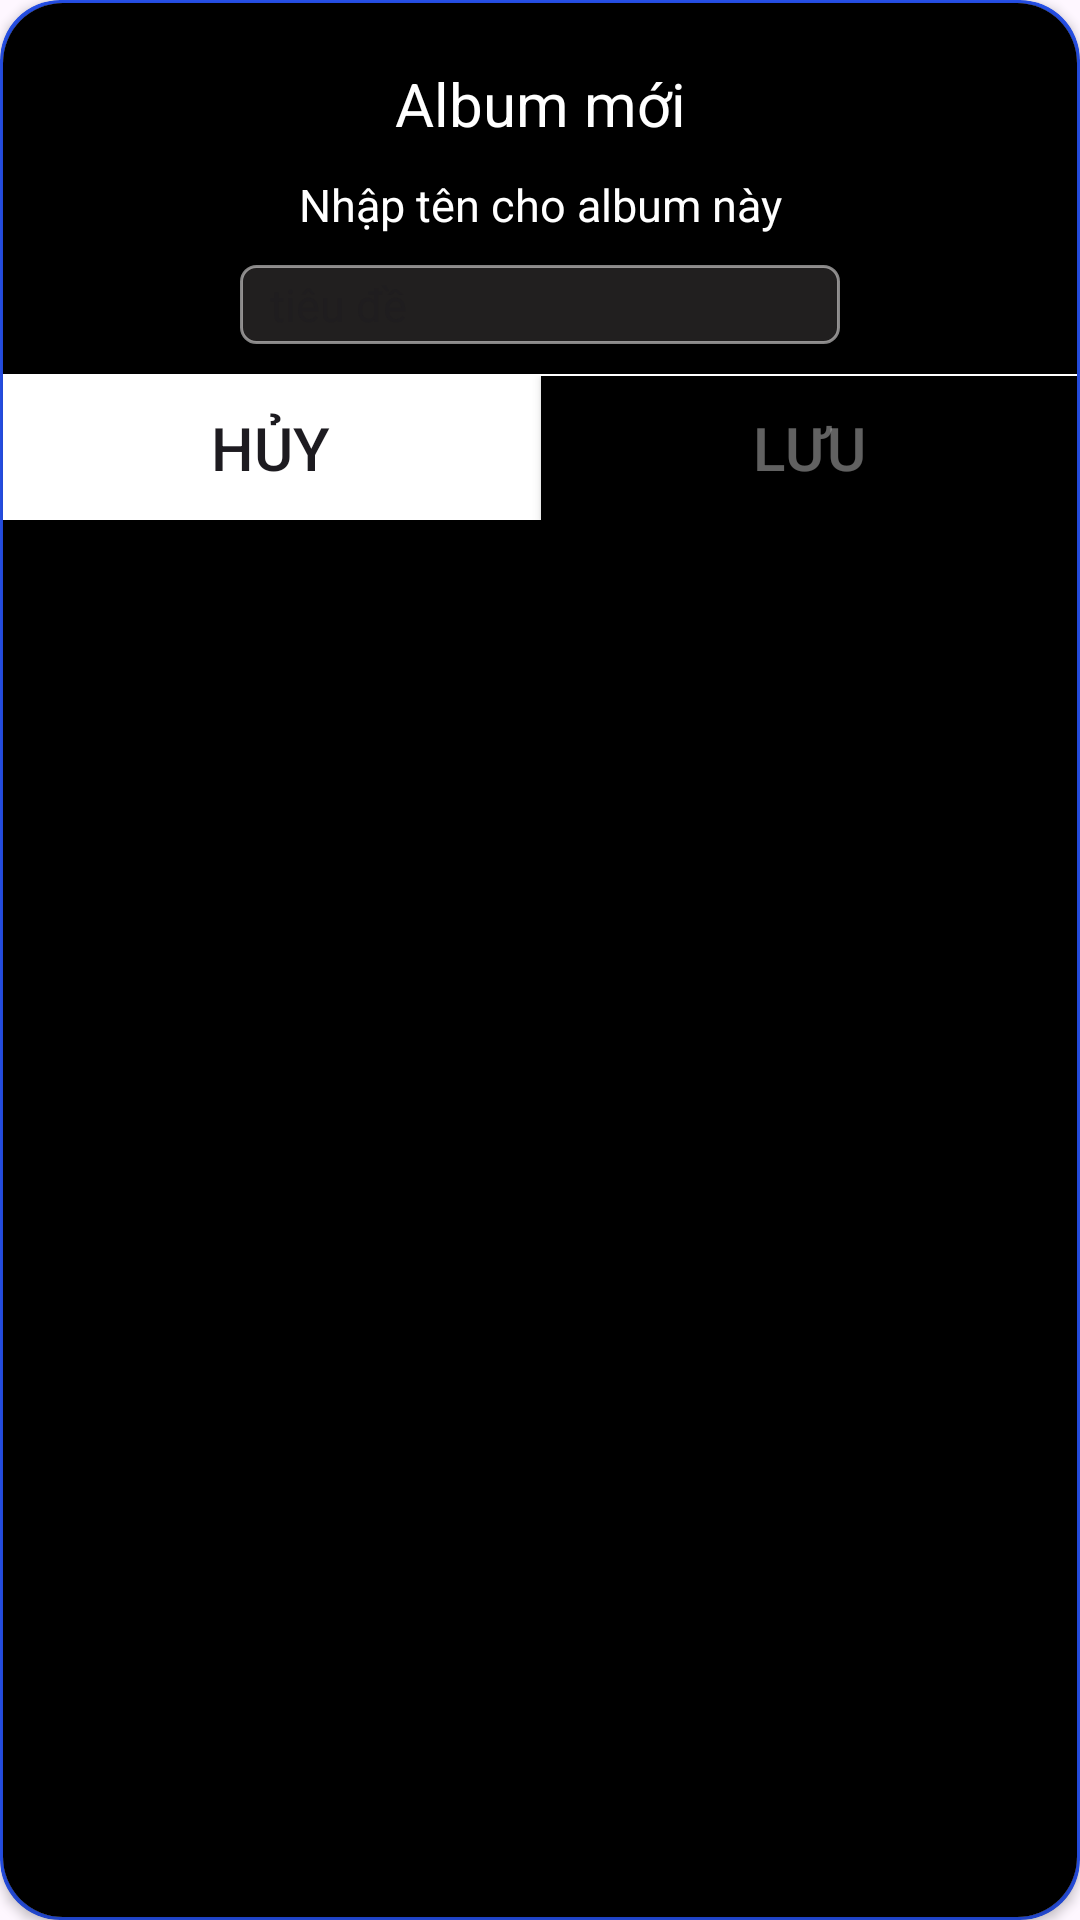

Here is an Android app screen rendered from its layout file. Give the layout XML and the strings, colors and styles it references.
<!-- AndroidManifest.xml: application theme Theme.Project_Album -->
<!-- res/layout/custom_add_album.xml -->
<?xml version="1.0" encoding="utf-8"?>
<androidx.cardview.widget.CardView xmlns:android="http://schemas.android.com/apk/res/android"
    android:layout_width="match_parent"
    android:layout_height="wrap_content"
    xmlns:tools="http://schemas.android.com/tools"
    xmlns:app="http://schemas.android.com/apk/res-auto"
    android:background="@color/black"
    app:cardCornerRadius="20dp"
    android:backgroundTint="@color/blue"
    >
    <androidx.cardview.widget.CardView
        android:layout_width="match_parent"
        android:layout_height="match_parent"
        app:cardCornerRadius="20dp"
        android:layout_margin="1dp">
    <LinearLayout
        android:background="@color/black"
        android:layout_width="match_parent"
        android:layout_height="match_parent"
        android:paddingTop="20dp"
        android:orientation="vertical">
    <TextView
        android:id="@+id/tv_heading"
        android:gravity="center_horizontal"
        android:layout_width="match_parent"
        android:layout_height="wrap_content"
        android:textSize="20dp"
        android:textColor="@color/white"
        android:layout_marginBottom="10dp"
        android:text="Album mới"/>
    <TextView
        android:gravity="center_horizontal"
        android:layout_width="match_parent"
        android:layout_height="wrap_content"
        android:textSize="15dp"
        android:textColor="@color/white"
        android:text="Nhập tên cho album này"
        android:layout_marginBottom="10dp"/>
    <EditText
        android:layout_marginLeft="10dp"
        android:layout_marginRight="10dp"
        android:inputType="text"
        android:layout_gravity="center_horizontal"
        android:id="@+id/txt_title"
        android:layout_width="200dp"
        android:layout_height="wrap_content"
        android:hint="tiêu đề"
        android:textSize="15dp"
        android:text=""
        android:background="@drawable/custom_edittext_album"
        android:textColor="@color/white"
        />
    <View
        android:layout_marginTop="10dp"
        android:layout_width="match_parent"
        android:layout_height="0.5dp"
        android:background="@color/white"/>
        <LinearLayout
            android:layout_width="match_parent"
            android:layout_height="wrap_content"
            android:background="@color/white"
            android:orientation="horizontal">
            <Button
                android:id="@+id/btn_cancel"
                android:layout_width="0dp"
                android:layout_height="fill_parent"
                android:layout_weight="1"
                android:gravity="center"
                android:text="Hủy"
                android:layout_marginRight="1dp"
                android:textColor="@color/textview_form"
                android:textSize="20dp"
                android:background="@drawable/custtom_button"/>
            <Button
                android:clickable="false"
                android:id="@+id/btn_save"
                android:layout_width="0dp"
                android:layout_height="wrap_content"
                android:layout_weight="1"
                android:gravity="center"
                android:text="Lưu"
                android:textColor="@color/grey"
                android:background="@color/black"
                android:textSize="20dp" />

        </LinearLayout>
    </LinearLayout>
    </androidx.cardview.widget.CardView>

</androidx.cardview.widget.CardView>
<!-- resources referenced by this layout -->
<resources>
  <color name="black">#FF000000</color>
  <color name="blue">#2752EF</color>
  <color name="grey">#61FFFFFF</color>
  <color name="white">#FFFFFFFF</color>
  <!-- drawable custom_edittext_album (drawable) -->
  <?xml version="1.0" encoding="utf-8"?>
  <selector xmlns:android="http://schemas.android.com/apk/res/android">
  
  
  
  
  
  
  
  
  
  
  
  
  
  
  
  
  
  
      <item>
          <shape>
              <stroke android:width="1dp" android:color="#85FDFCFC"/>
              <solid android:color="#D0292727"/>
              <corners android:radius="5dp"/>
              <padding android:left="10dp" android:top="3dp"
                  android:right="10dp" android:bottom="3dp" />
          </shape>
      </item>
  </selector>
  <style name="Theme.Project_Album" parent="Base.Theme.Project_Album" />
  <style name="Base.Theme.Project_Album" parent="Theme.Material3.DayNight.NoActionBar">
          
          
      </style>
</resources>
